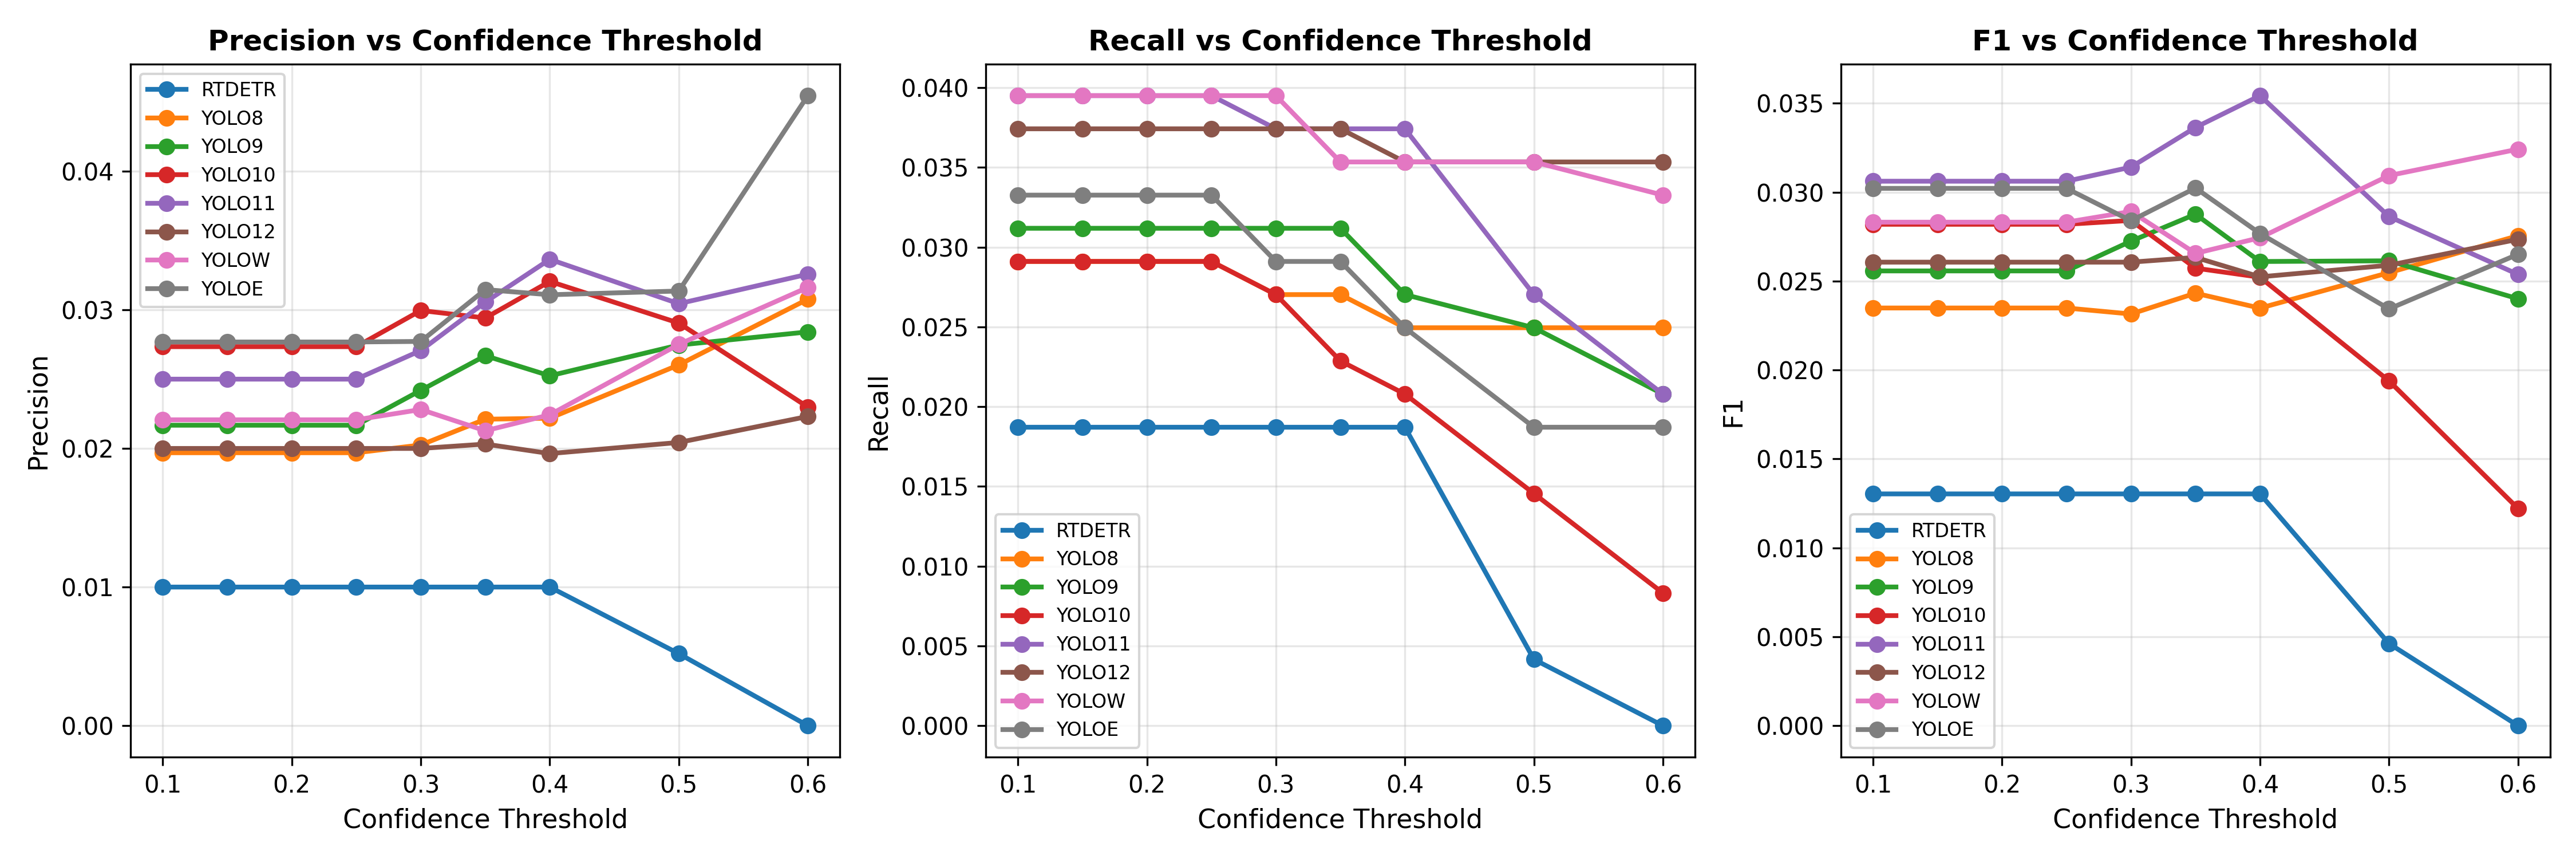

The data file committed next to this chart (first rows):
model, conf_threshold, precision, recall, f1, tp, fp, fn
rtdetr, 0.1, 0.01, 0.01871, 0.01303, 9, 891, 472
rtdetr, 0.15, 0.01, 0.01871, 0.01303, 9, 891, 472
rtdetr, 0.2, 0.01, 0.01871, 0.01303, 9, 891, 472
rtdetr, 0.25, 0.01, 0.01871, 0.01303, 9, 891, 472
rtdetr, 0.3, 0.01, 0.01871, 0.01303, 9, 891, 472
rtdetr, 0.35, 0.01, 0.01871, 0.01303, 9, 891, 472
rtdetr, 0.4, 0.01, 0.01871, 0.01303, 9, 891, 472
rtdetr, 0.5, 0.005195, 0.004158, 0.004619, 2, 383, 479
rtdetr, 0.6, 0.0, 0.0, 0.0, 0, 1, 481
yolo8, 0.1, 0.01969, 0.02911, 0.02349, 14, 697, 467
yolo8, 0.15, 0.01969, 0.02911, 0.02349, 14, 697, 467
yolo8, 0.2, 0.01969, 0.02911, 0.02349, 14, 697, 467
yolo8, 0.25, 0.01969, 0.02911, 0.02349, 14, 697, 467
yolo8, 0.3, 0.02025, 0.02703, 0.02315, 13, 629, 468
yolo8, 0.35, 0.02211, 0.02703, 0.02432, 13, 575, 468
yolo8, 0.4, 0.02218, 0.02495, 0.02348, 12, 529, 469
yolo8, 0.5, 0.02603, 0.02495, 0.02548, 12, 449, 469
yolo8, 0.6, 0.03077, 0.02495, 0.02755, 12, 378, 469
yolo9, 0.1, 0.02168, 0.03119, 0.02558, 15, 677, 466
yolo9, 0.15, 0.02168, 0.03119, 0.02558, 15, 677, 466
yolo9, 0.2, 0.02168, 0.03119, 0.02558, 15, 677, 466
yolo9, 0.25, 0.02168, 0.03119, 0.02558, 15, 677, 466
yolo9, 0.3, 0.02419, 0.03119, 0.02725, 15, 605, 466
yolo9, 0.35, 0.02669, 0.03119, 0.02876, 15, 547, 466
yolo9, 0.4, 0.02524, 0.02703, 0.0261, 13, 502, 468
yolo9, 0.5, 0.02746, 0.02495, 0.02614, 12, 425, 469
yolo9, 0.6, 0.02841, 0.02079, 0.02401, 10, 342, 471
yolo10, 0.1, 0.02734, 0.02911, 0.0282, 14, 498, 467
yolo10, 0.15, 0.02734, 0.02911, 0.0282, 14, 498, 467
yolo10, 0.2, 0.02734, 0.02911, 0.0282, 14, 498, 467
yolo10, 0.25, 0.02734, 0.02911, 0.0282, 14, 498, 467
yolo10, 0.3, 0.02995, 0.02703, 0.02842, 13, 421, 468
yolo10, 0.35, 0.02941, 0.02287, 0.02573, 11, 363, 470
yolo10, 0.4, 0.03205, 0.02079, 0.02522, 10, 302, 471
yolo10, 0.5, 0.02905, 0.01455, 0.01939, 7, 234, 474
yolo10, 0.6, 0.02299, 0.008316, 0.01221, 4, 170, 477
yolo11, 0.1, 0.025, 0.0395, 0.03062, 19, 741, 462
yolo11, 0.15, 0.025, 0.0395, 0.03062, 19, 741, 462
yolo11, 0.2, 0.025, 0.0395, 0.03062, 19, 741, 462
yolo11, 0.25, 0.025, 0.0395, 0.03062, 19, 741, 462
yolo11, 0.3, 0.02707, 0.03742, 0.03141, 18, 647, 463
yolo11, 0.35, 0.03056, 0.03742, 0.03364, 18, 571, 463
yolo11, 0.4, 0.03364, 0.03742, 0.03543, 18, 517, 463
yolo11, 0.5, 0.03044, 0.02703, 0.02863, 13, 414, 468
yolo11, 0.6, 0.03257, 0.02079, 0.02538, 10, 297, 471
yolo12, 0.1, 0.02, 0.03742, 0.02607, 18, 882, 463
yolo12, 0.15, 0.02, 0.03742, 0.02607, 18, 882, 463
yolo12, 0.2, 0.02, 0.03742, 0.02607, 18, 882, 463
yolo12, 0.25, 0.02, 0.03742, 0.02607, 18, 882, 463
yolo12, 0.3, 0.02, 0.03742, 0.02607, 18, 882, 463
yolo12, 0.35, 0.02032, 0.03742, 0.02634, 18, 868, 463
yolo12, 0.4, 0.01963, 0.03534, 0.02524, 17, 849, 464
yolo12, 0.5, 0.02043, 0.03534, 0.02589, 17, 815, 464
yolo12, 0.6, 0.02231, 0.03534, 0.02735, 17, 745, 464
yolow, 0.1, 0.02207, 0.0395, 0.02832, 19, 842, 462
yolow, 0.15, 0.02207, 0.0395, 0.02832, 19, 842, 462
yolow, 0.2, 0.02207, 0.0395, 0.02832, 19, 842, 462
yolow, 0.25, 0.02207, 0.0395, 0.02832, 19, 842, 462
yolow, 0.3, 0.02281, 0.0395, 0.02892, 19, 814, 462
yolow, 0.35, 0.02128, 0.03534, 0.02656, 17, 782, 464
... 12 more rows
